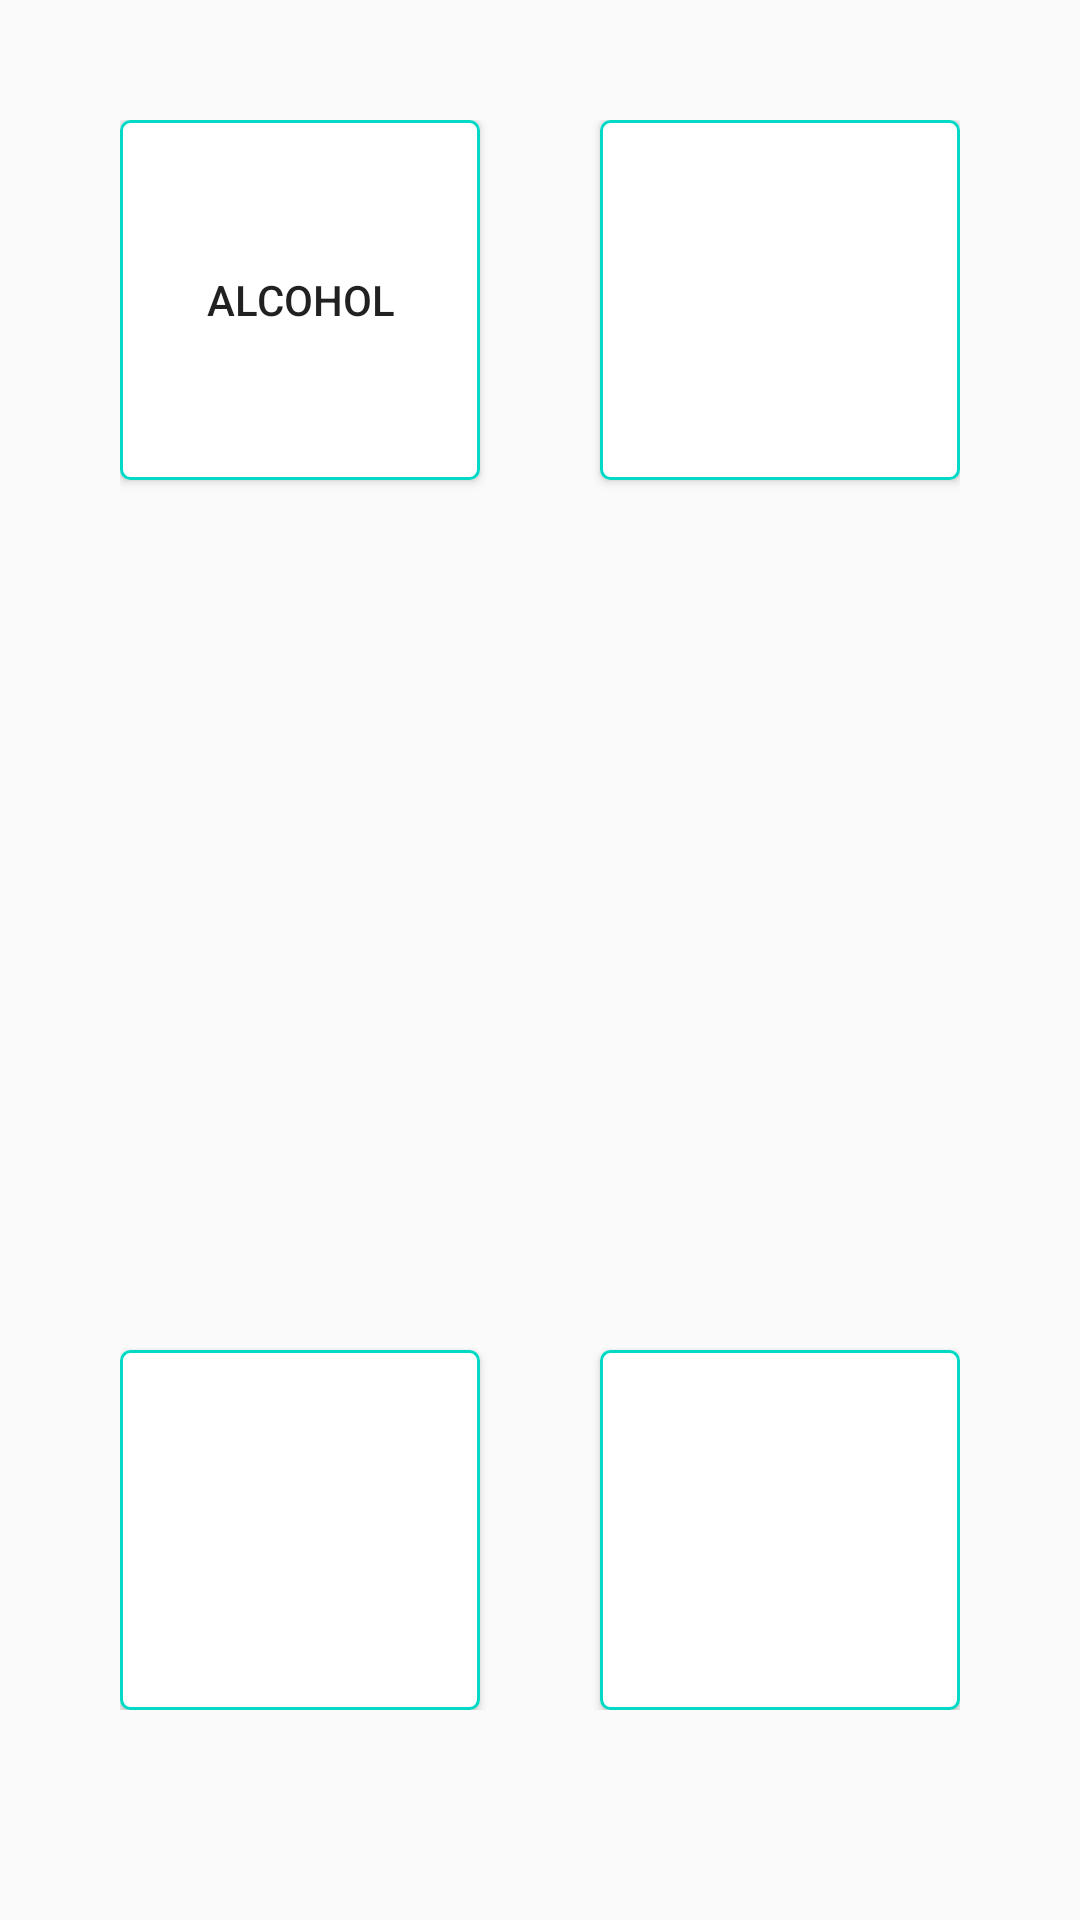

Write the Android layout XML for this screen, with the resource values it uses.
<!-- AndroidManifest.xml: application theme AppTheme -->
<!-- res/layout/activity_main.xml -->
<?xml version="1.0" encoding="utf-8"?>
<LinearLayout
    android:layout_width="match_parent"
    android:layout_height="match_parent"
    android:orientation="vertical"
    xmlns:android="http://schemas.android.com/apk/res/android"
    xmlns:tools="http://schemas.android.com/tools"
    tools:context="com.hashhacks.predictaddict.MainActivity">
    >
    <RelativeLayout
        android:layout_width="match_parent"
        android:layout_height="match_parent"
        android:layout_marginTop="40dp"
        android:layout_marginLeft="40dp"
        android:layout_marginRight="40dp"
        android:layout_marginBottom="70dp"
        >
        <Button
            style="@style/ButtonStyle"
            android:id="@+id/button1"
            android:layout_alignParentTop = "true"
            android:layout_alignParentLeft = "true"
            android:background="@drawable/mybutton"
            android:padding="10dp"
            android:text="@string/alcohol"
            android:onClick="sendMessage"

            />
        <Button
            style="@style/ButtonStyle"
            android:id="@+id/button2"
            android:layout_alignParentTop = "true"
            android:layout_alignParentRight = "true"
            android:background="@drawable/mybutton"

            />
        <Button
            style="@style/ButtonStyle"
            android:id="@+id/button3"
            android:layout_alignParentBottom= "true"
            android:layout_alignParentLeft = "true"
            android:background="@drawable/mybutton"

            />
        <Button
            style="@style/ButtonStyle"
            android:id="@+id/button4"
            android:layout_alignParentBottom = "true"
            android:layout_alignParentRight = "true"
            android:background="@drawable/mybutton"

            />


    </RelativeLayout>


</LinearLayout>
<!-- resources referenced by this layout -->
<resources>
  <!-- drawable mybutton (drawable) -->
  <?xml version="1.0" encoding="utf-8"?>
  <selector xmlns:android="http://schemas.android.com/apk/res/android" >
      <item android:state_pressed="true" >
          <shape android:shape="rectangle"  >
              <corners android:radius="3dip" />
              <stroke android:width="1dip" android:color="#5e7974" />
              <gradient android:angle="-90" android:startColor="#345953" android:endColor="#689a92"  />
          </shape>
      </item>
      <item android:state_focused="true">
          <shape android:shape="rectangle"  >
              <corners android:radius="3dip" />
              <stroke android:width="1dip" android:color="@color/colorAccent" />
              <solid android:color="@android:color/transparent" />
          </shape>
      </item>
      <item >
          <shape android:shape="rectangle"  >
              <corners android:radius="3dip" />
              <stroke android:width="1dip" android:color="@color/colorAccent" />
              <gradient android:angle="-90" android:startColor="#FFFFFF" android:endColor="#FFFFFF" />
          </shape>
      </item>
  </selector>
  <string name="alcohol">Alcohol</string>
  <style name="ButtonStyle">
              <item name="android:layout_width">120dp</item>
              <item name="android:layout_height">120dp</item>
  
          </style>
  <style name="AppTheme" parent="Theme.AppCompat.Light.DarkActionBar">
          
          <item name="colorPrimary">@color/colorPrimary</item>
          <item name="colorPrimaryDark">@color/colorPrimaryDark</item>
          <item name="colorAccent">@color/colorAccent</item>
          <item name="android:statusBarColor">@color/colorPrimaryDark</item>
          <item name="android:windowLightStatusBar">true</item>
      </style>
  <!-- not gathered from this repository: default colours our renderer supplied (Android Studio template values) -->
  <color name="colorPrimary">#FF6200EE</color>
  <color name="colorPrimaryDark">#FF3700B3</color>
  <color name="colorAccent">#FF03DAC5</color>
</resources>
